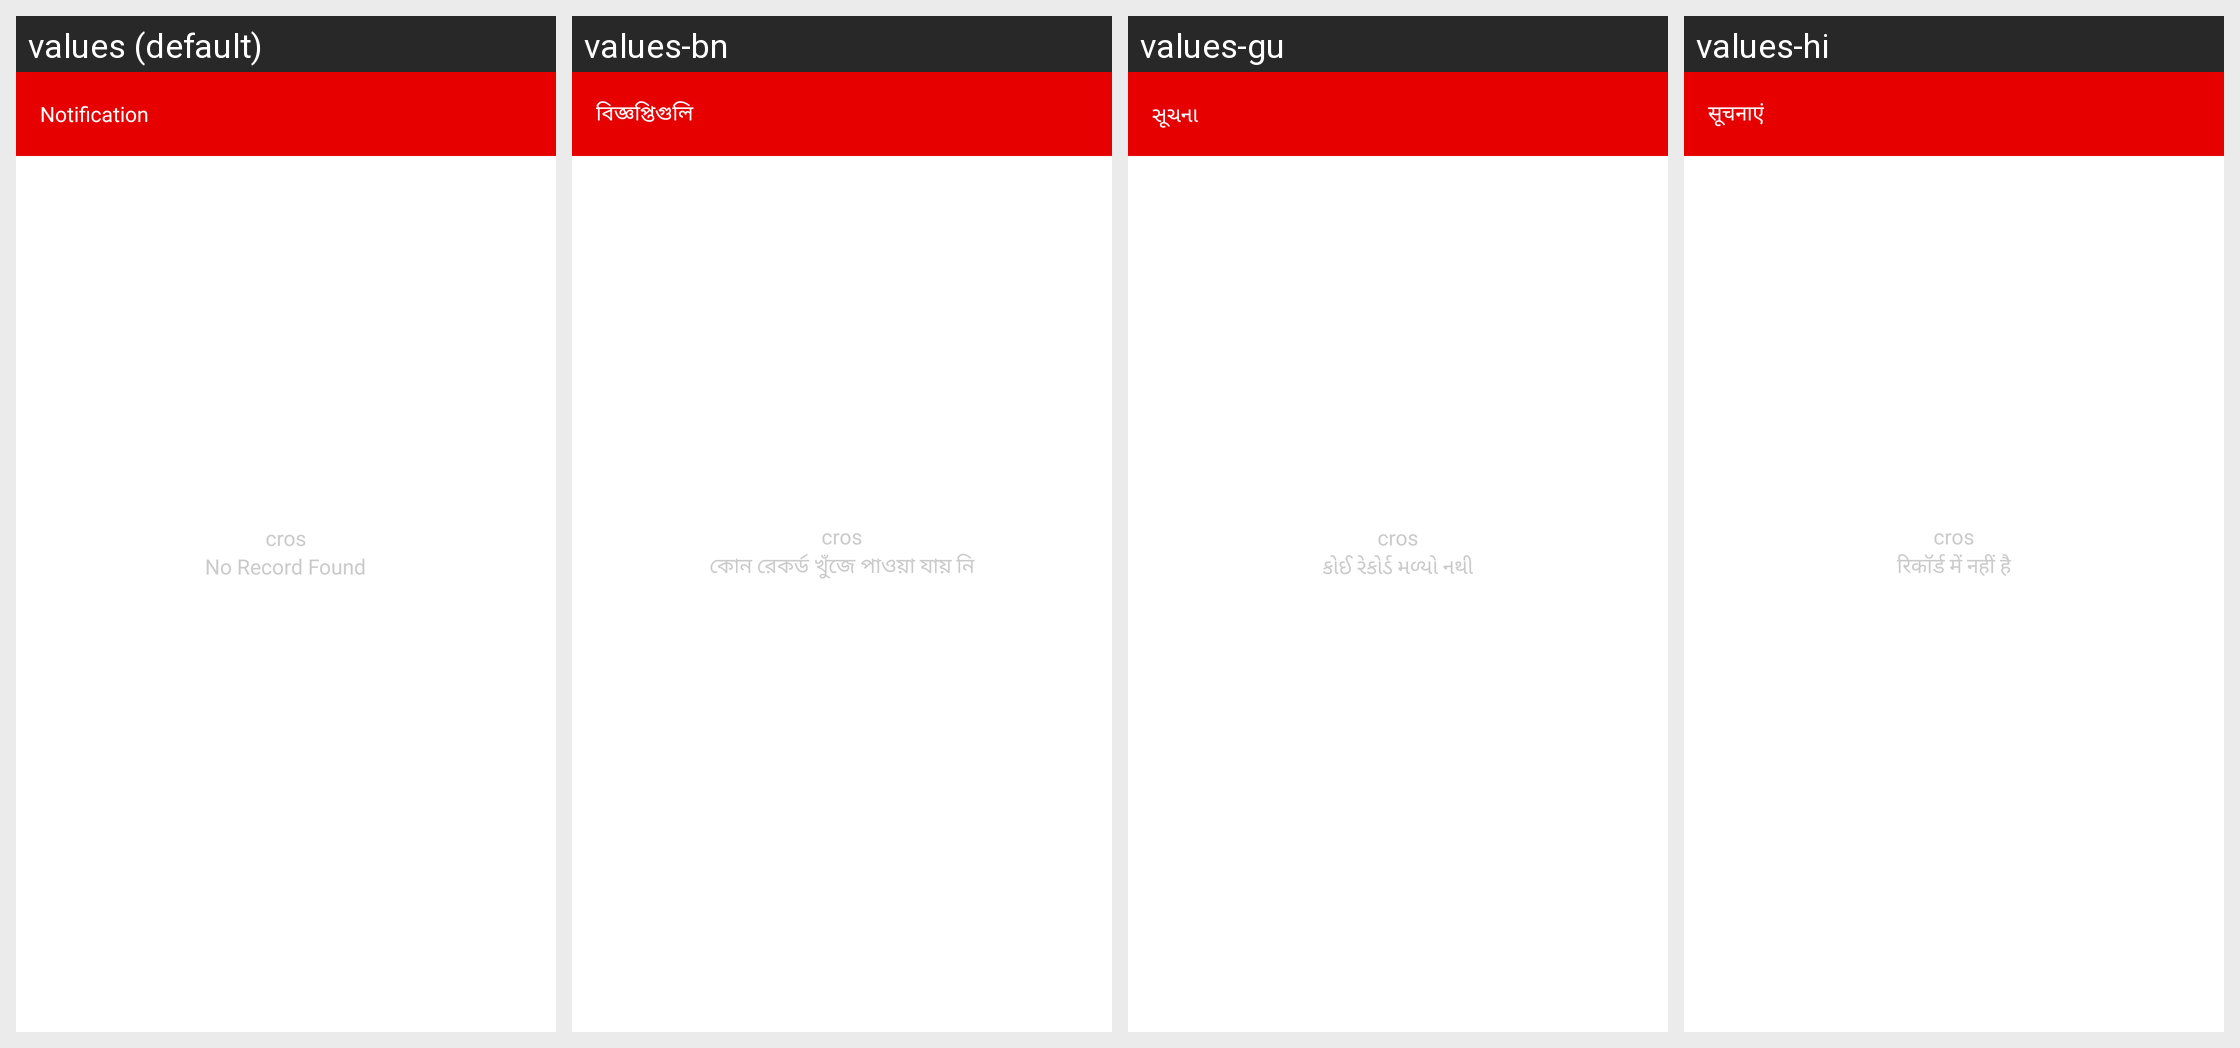

For this localized Android screen grid, give each drawn string resource with its value in every locale shown.
Android screen res/layout/no_record_found.xml rendered under 4 locales, left to right: values (default), values-bn, values-gu, values-hi. Device: Nexus 5 (rendered at 1080×1920; each locale shown at half size, 540×960, under a caption strip naming it); theme AppTheme.
Other locales in the repository, not shown: values-kn, values-ml, values-mr, values-or, values-ta, values-te.
Strings drawn on this screen, with the default value and each locale's value (text and hints the layout hard-codes, and strings that could not be matched under every locale, appear in the picture but are not listed):

notification
  values: Notification
  values-bn: বিজ্ঞপ্তিগুলি
  values-gu: સૂચના
  values-hi: सूचनाएं

no_record
  values: No Record Found
  values-bn: কোন রেকর্ড খুঁজে পাওয়া যায় নি
  values-gu: કોઈ રેકોર્ડ મળ્યો નથી
  values-hi: रिकॉर्ड में नहीं है
